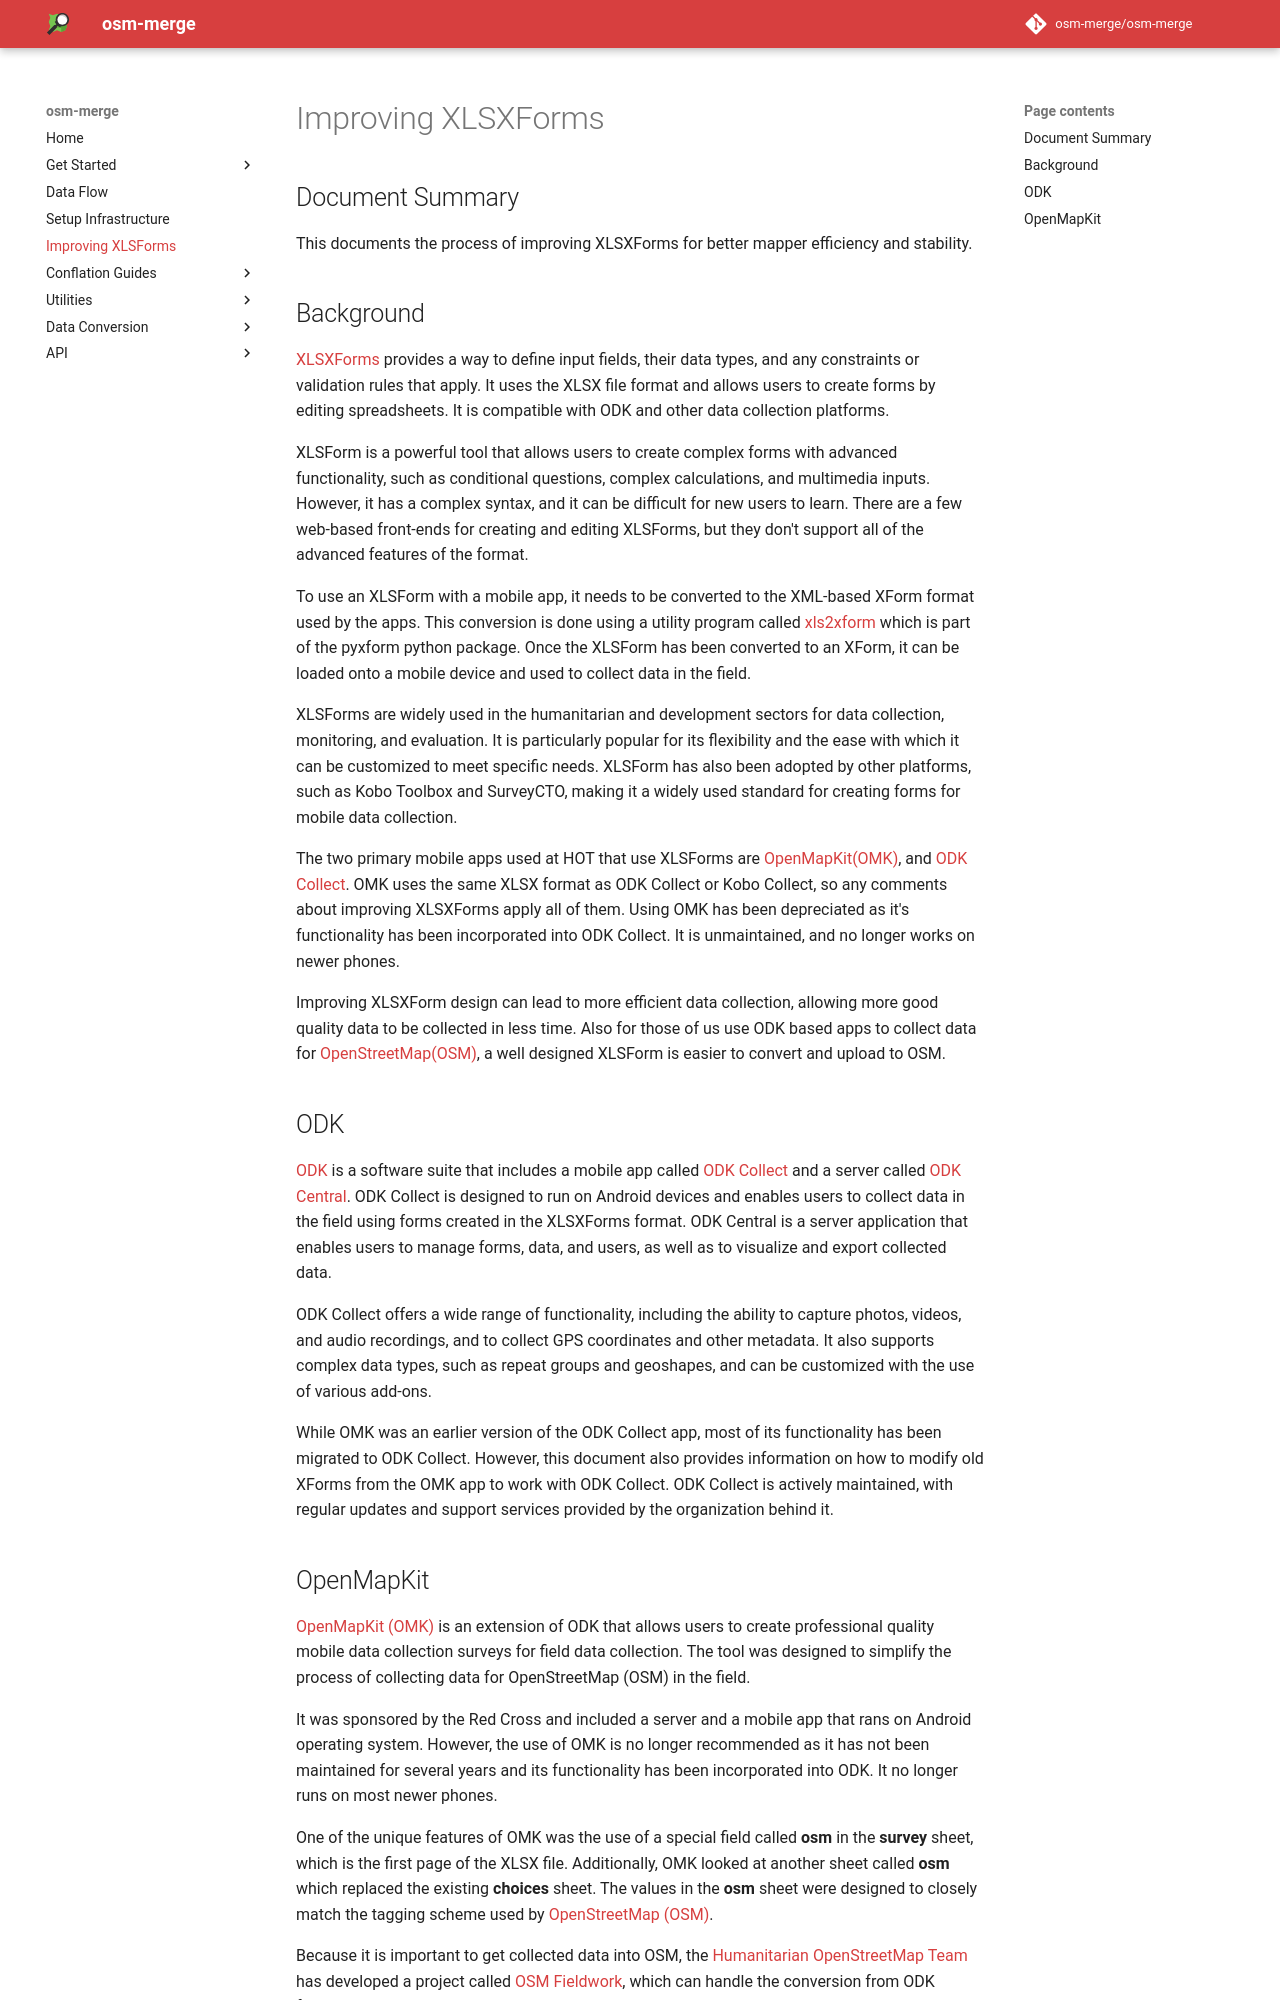

repository: osm-merge/osm-merge · page: xlsforms/index.html · generator: mkdocs

# Improving XLSXForms

## Document Summary

This documents the process of improving XLSXForms for better mapper
efficiency and stability.

## Background

[XLSXForms](https://xlsform.org/en/) provides a way to define input
fields, their data types, and any constraints or validation rules that
apply. It uses the XLSX file format and allows users to create forms by
editing spreadsheets. It is compatible with ODK and other data
collection platforms.

XLSForm is a powerful tool that allows users to create complex forms
with advanced functionality, such as conditional questions, complex
calculations, and multimedia inputs. However, it has a complex syntax,
and it can be difficult for new users to learn. There are a few
web-based front-ends for creating and editing XLSForms, but they don't
support all of the advanced features of the format.

To use an XLSForm with a mobile app, it needs to be converted to the
XML-based XForm format used by the apps. This conversion is done using
a utility program called
[xls2xform](https://pypi.org/project/pyxform/) which is part of the
pyxform python package. Once the XLSForm has been converted
to an XForm, it can be loaded onto a mobile device and used to collect
data in the field.

XLSForms are widely used in the humanitarian and development sectors for
data collection, monitoring, and evaluation. It is particularly popular
for its flexibility and the ease with which it can be customized to meet
specific needs. XLSForm has also been adopted by other platforms, such as
Kobo Toolbox and SurveyCTO, making it a widely used standard for creating
forms for mobile data collection.

The two primary mobile apps used at HOT that use XLSForms are
[OpenMapKit(OMK)](http://www.openmapkit.org/), and [ODK
Collect](https://docs.getodk.org/collect-intro/). OMK uses the same
XLSX format as ODK Collect or Kobo Collect, so any
comments about improving XLSXForms apply all of them. Using OMK has been
depreciated as it's functionality has been incorporated into ODK
Collect. It is unmaintained, and no longer works on newer phones.

Improving XLSXForm design can lead to more efficient data collection,
allowing more good quality data to be collected in less time. Also
for those of us use ODK based apps to collect data for
[OpenStreetMap(OSM)](https://www.openstreetmap.org), a well designed
XLSForm is easier to convert and upload to OSM.

## ODK

[ODK](https://getodk.org) is a software suite that
includes a mobile app called [ODK Collect](https://docs.getodk.org/collect-intro/)
and a server called [ODK
Central](https://docs.getodk.org/central-intro/). ODK Collect is designed to
run on Android devices and enables users to collect data in the field using
forms created in the XLSXForms format. ODK Central is a server application
that enables users to manage forms, data, and users, as well as to visualize
and export collected data.

ODK Collect offers a wide range of functionality, including the ability to
capture photos, videos, and audio recordings, and to collect GPS coordinates
and other metadata. It also supports complex data types, such as repeat groups
and geoshapes, and can be customized with the use of various add-ons.

While OMK was an earlier version of the ODK Collect app, most of its functionality
has been migrated to ODK Collect. However, this document also provides information
on how to modify old XForms from the OMK app to work with ODK Collect. ODK Collect
is actively maintained, with regular updates and support services provided by
the organization behind it.
